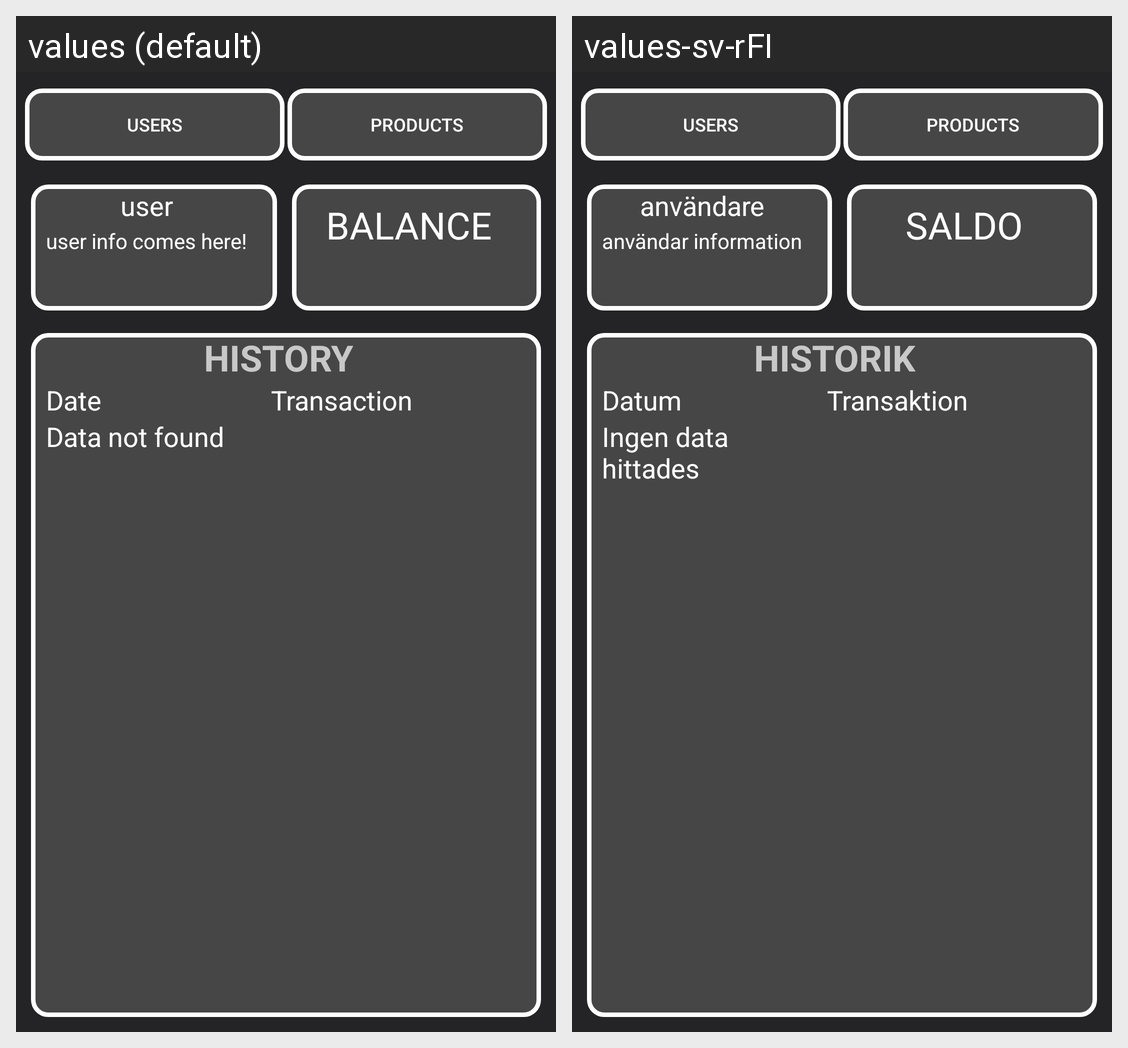

Here is an Android app screen in its default locale and in the app's own translations. Write out the translated-string differences for the strings that appear on this screen.
Android screen res/layout/activity_main.xml rendered under 2 locales, left to right: values (default), values-sv-rFI. Device: Nexus 5 (rendered at 1080×1920; each locale shown at half size, 540×960, under a caption strip naming it); theme FullscreenTheme.
Strings drawn on this screen, with the default value and each locale's value (text and hints the layout hard-codes, and strings that could not be matched under every locale, appear in the picture but are not listed):

Users
  values: Users
  values-sv-rFI: Users  [not translated; the default value is used]

Products
  values: Products
  values-sv-rFI: Products  [not translated; the default value is used]

default_user
  values: user
  values-sv-rFI: användare

userInfo
  values: user info comes here!
  values-sv-rFI: användar information

saldo
  values: BALANCE
  values-sv-rFI: SALDO

historyHeader
  values: HISTORY
  values-sv-rFI: HISTORIK

historyDates
  values: Date
  values-sv-rFI: Datum

historyLog
  values: Transaction
  values-sv-rFI: Transaktion

default_data_error
  values: Data not found
  values-sv-rFI: Ingen data hittades
